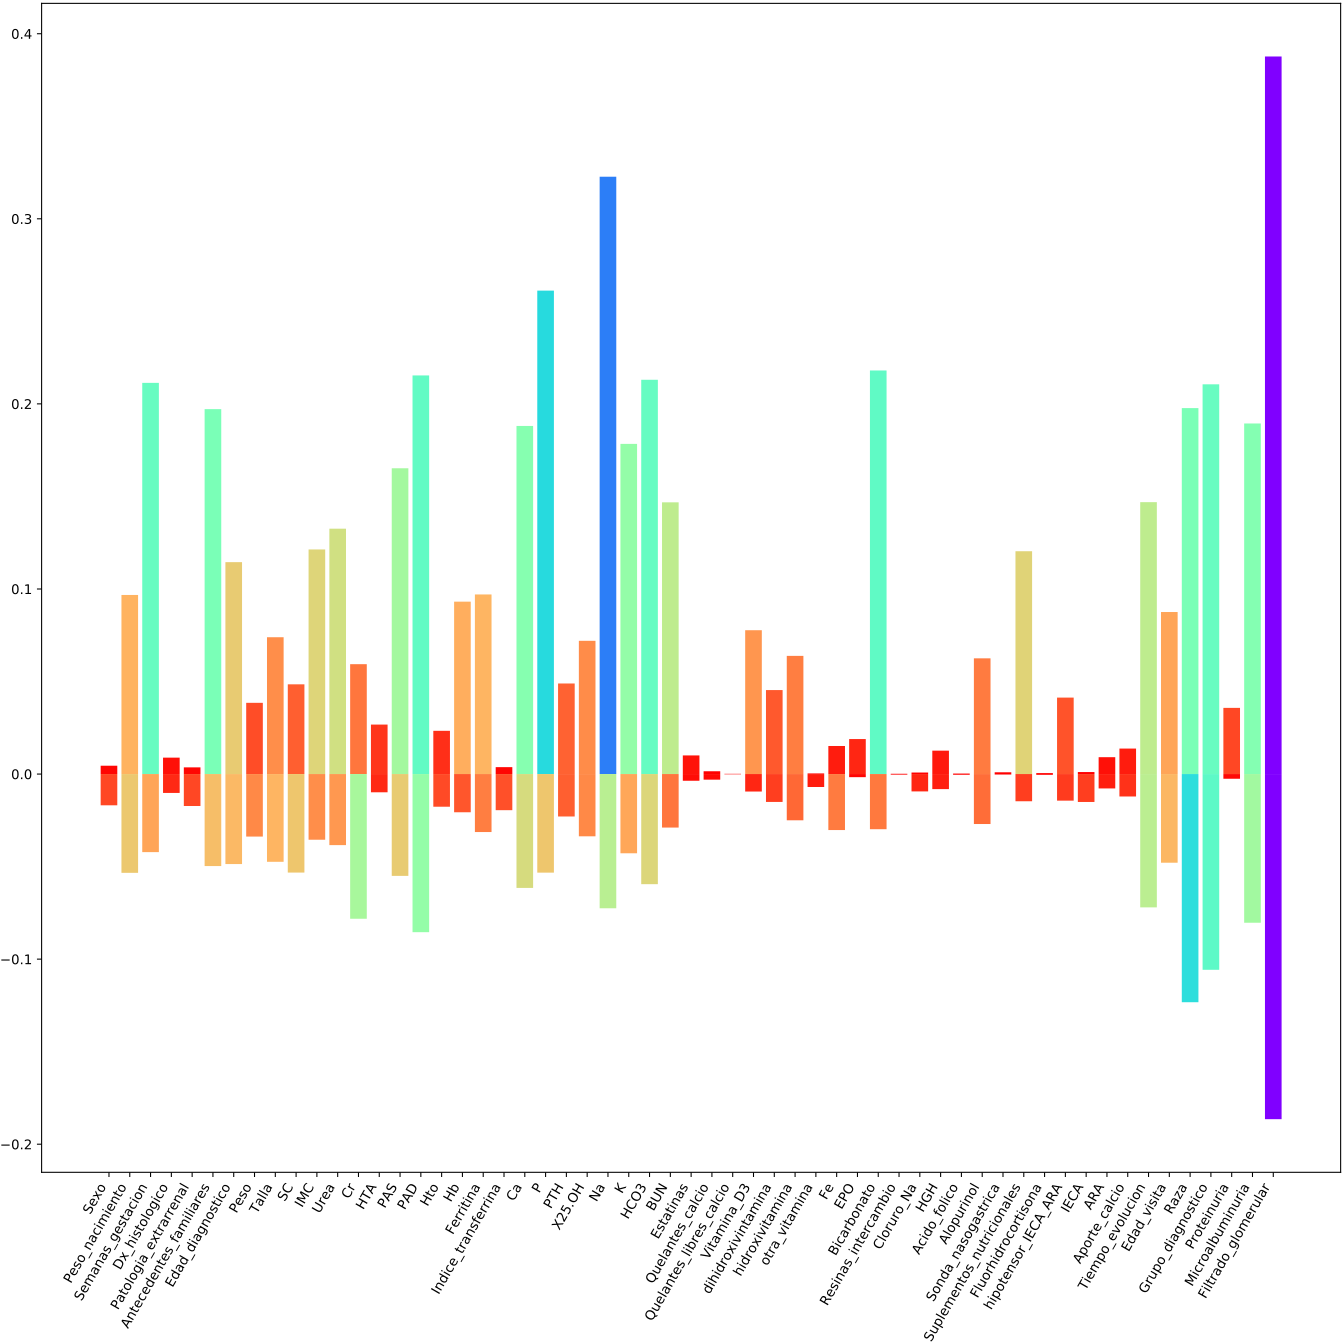

The file beside this chart, header and first rows:
Sexo, Peso_nacimiento, Semanas_gestacion, Dx_histologico, Patologia_extrarrenal, Antecedentes_familiares, Edad_diagnostico, Peso, Talla, SC, IMC, Urea, Cr, HTA, PAS, PAD, Hto, Hb, Ferritina, Indice_transferrina, Ca, P, PTH, X25.OH
0.004502, 0.09676, 0.2114, 0.008867, 0.00361, 0.1972, 0.1145, 0.03848, 0.07392, 0.04848, 0.1213, 0.1326, 0.05936, 0.02673, 0.1652, 0.2154, 0.02336, 0.09315, 0.09703, 0.00373, 0.1881, 0.2612, 0.04893, 0.07199
0.01689, 0.05337, 0.04218, 0.0102, 0.01727, 0.04972, 0.04863, 0.03378, 0.04741, 0.05323, 0.03549, 0.0384, 0.07818, 0.009855, 0.05502, 0.08544, 0.01765, 0.02065, 0.03134, 0.01952, 0.06153, 0.05327, 0.02293, 0.03364
